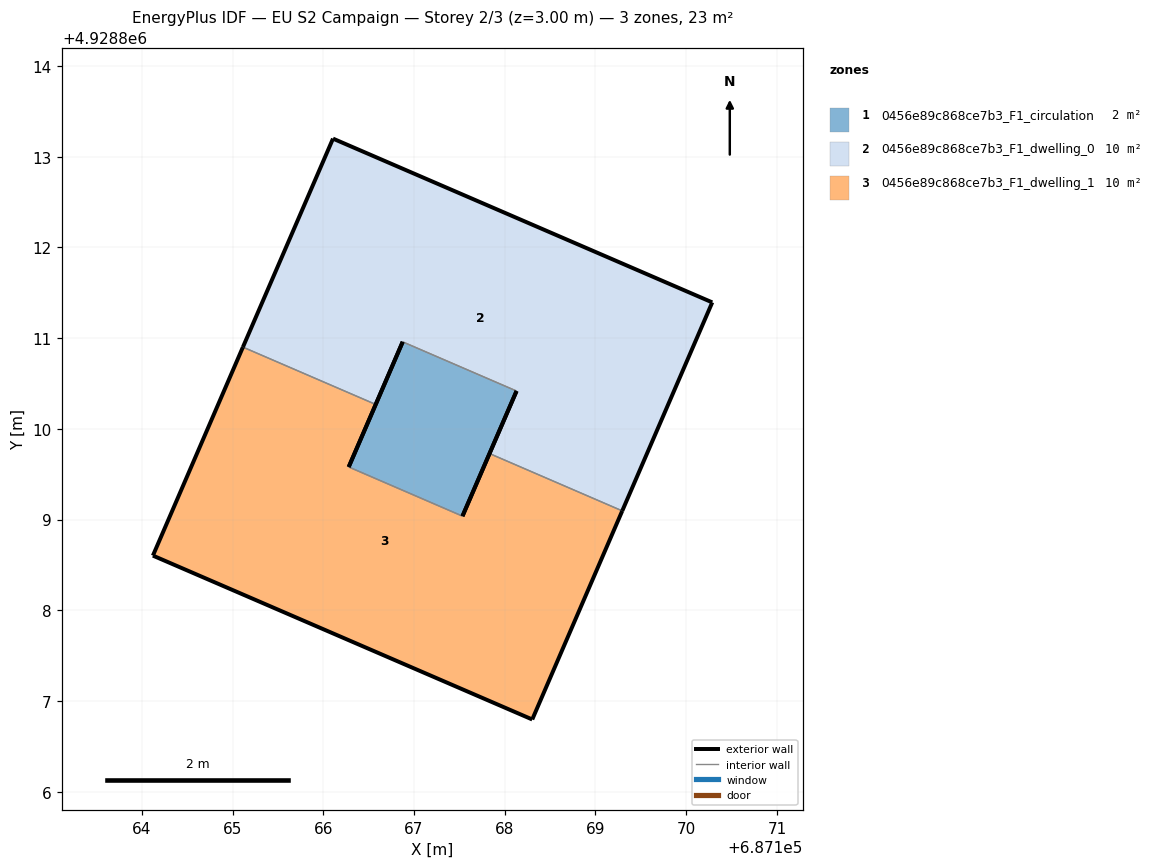
=== STOREY PLAN SPEC (per zone: floor XY polygon, exterior-wall plan segments, windows/doors) ===
zone 1: 0456e89c868ce7b3_F1_circulation  (2.1 m²)
  floor: (687167.53, 4928809.04) (687168.13, 4928810.42) (687166.88, 4928810.96) (687166.28, 4928809.58)
  exterior wall: (687168.13, 4928810.42) – (687167.53, 4928809.04)  [1.5 m]
  exterior wall: (687166.28, 4928809.58) – (687166.88, 4928810.96)  [1.5 m]
  interior walls: 2
zone 2: 0456e89c868ce7b3_F1_dwelling_0  (10.4 m²)
  floor: (687169.30, 4928809.10) (687170.29, 4928811.39) (687166.11, 4928813.20) (687165.11, 4928810.90) (687166.58, 4928810.27) (687166.88, 4928810.96) (687168.13, 4928810.42) (687167.83, 4928809.73)
  exterior wall: (687170.29, 4928811.39) – (687169.30, 4928809.10)  [2.5 m]
  exterior wall: (687167.83, 4928809.73) – (687168.13, 4928810.42)  [0.8 m]
  exterior wall: (687166.88, 4928810.96) – (687166.58, 4928810.27)  [0.8 m]
  exterior wall: (687165.11, 4928810.90) – (687166.11, 4928813.20)  [2.5 m]
  exterior wall: (687166.11, 4928813.20) – (687170.29, 4928811.39)  [4.6 m]
  interior walls: 3
zone 3: 0456e89c868ce7b3_F1_dwelling_1  (10.4 m²)
  floor: (687168.30, 4928806.80) (687169.30, 4928809.10) (687167.83, 4928809.73) (687167.53, 4928809.04) (687166.28, 4928809.58) (687166.58, 4928810.27) (687165.11, 4928810.90) (687164.12, 4928808.60)
  exterior wall: (687166.58, 4928810.27) – (687166.28, 4928809.58)  [0.8 m]
  exterior wall: (687167.53, 4928809.04) – (687167.83, 4928809.73)  [0.8 m]
  exterior wall: (687169.30, 4928809.10) – (687168.30, 4928806.80)  [2.5 m]
  exterior wall: (687168.30, 4928806.80) – (687164.12, 4928808.60)  [4.6 m]
  exterior wall: (687164.12, 4928808.60) – (687165.11, 4928810.90)  [2.5 m]
  interior walls: 3

=== DERIVED (storey summary) ===
Building: EU S2 Campaign
Storey: 2 of 3  (floor level z = 3.00 m)
Storey gross floor area: 22.8 m²
Zones on this storey: 3
  - 0456e89c868ce7b3_F1_circulation: floor 2.1 m²; exterior wall 3.0 m (9.0 m²); WWR 0.0%
  - 0456e89c868ce7b3_F1_dwelling_0: floor 10.4 m²; exterior wall 11.1 m (33.2 m²); WWR 0.0%
  - 0456e89c868ce7b3_F1_dwelling_1: floor 10.4 m²; exterior wall 11.1 m (33.2 m²); WWR 0.0%
Zone adjacency (shared interzone walls):
  - 0456e89c868ce7b3_F1_circulation ↔ 0456e89c868ce7b3_F1_dwelling_0
  - 0456e89c868ce7b3_F1_circulation ↔ 0456e89c868ce7b3_F1_dwelling_1
  - 0456e89c868ce7b3_F1_dwelling_0 ↔ 0456e89c868ce7b3_F1_dwelling_1